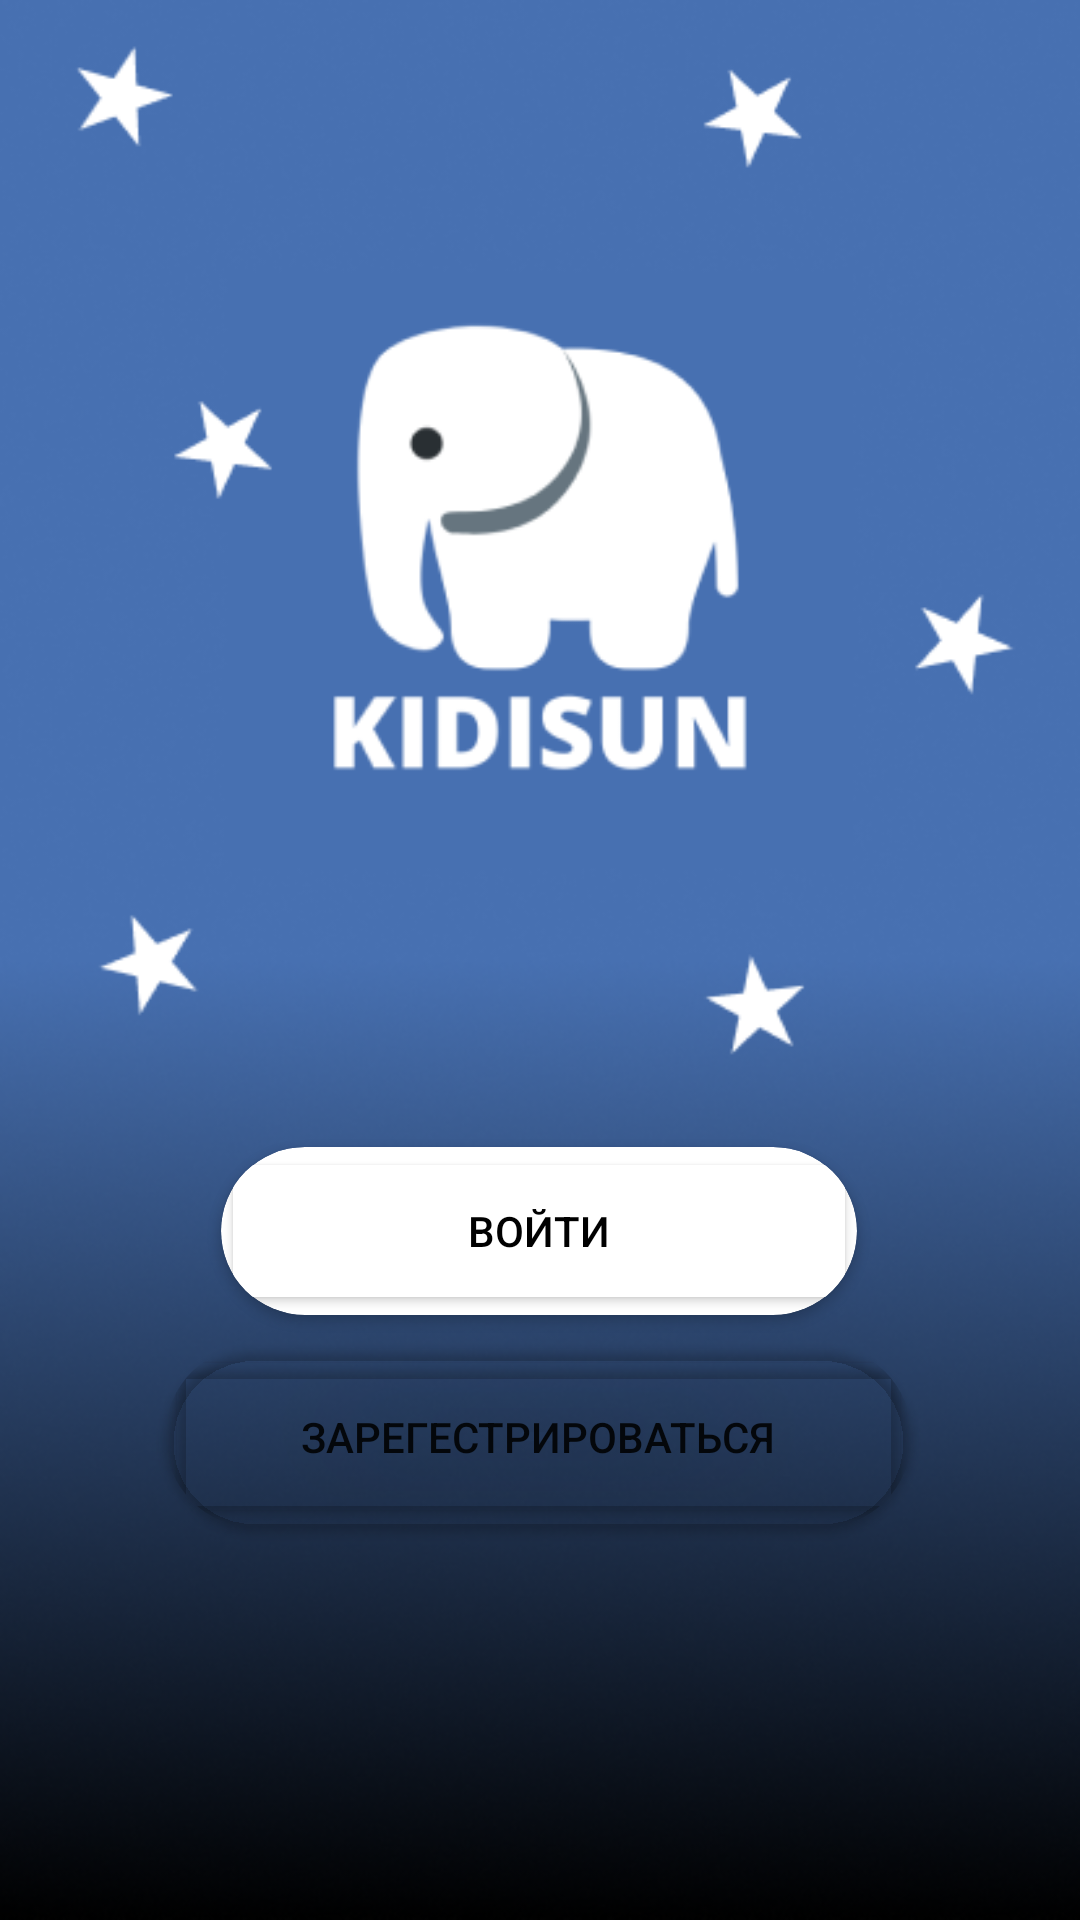

Android layout source for this screen:
<!-- AndroidManifest.xml: application theme Theme.Kidisun1 -->
<!-- res/layout/activity_kidisun1.xml -->
<?xml version="1.0" encoding="utf-8"?>
<androidx.constraintlayout.widget.ConstraintLayout xmlns:android="http://schemas.android.com/apk/res/android"
    xmlns:app="http://schemas.android.com/apk/res-auto"
    xmlns:tools="http://schemas.android.com/tools"
    android:layout_width="match_parent"
    android:layout_height="match_parent"
    tools:context=".MainActivity"
    android:background="@drawable/kidi1">


    <LinearLayout
        android:layout_width="268dp"
        android:layout_height="139dp"
        android:gravity="center"
        android:orientation="vertical"
        app:layout_constraintBottom_toBottomOf="parent"
        app:layout_constraintEnd_toEndOf="parent"
        app:layout_constraintHorizontal_bias="0.496"
        app:layout_constraintStart_toStartOf="parent"
        app:layout_constraintTop_toTopOf="parent"
        app:layout_constraintVertical_bias="0.751">

        <androidx.cardview.widget.CardView
            android:layout_width="212dp"
            android:layout_height="56dp"
            app:cardCornerRadius="100dp"
            tools:layout_editor_absoluteX="99dp"
            tools:layout_editor_absoluteY="457dp">

            <Button
                android:id="@+id/button"
                android:layout_width="212dp"
                android:layout_height="56dp"
                android:backgroundTint="@color/white"
                android:text="@string/sign_in"
                android:textColor="@color/black"
                app:iconTint="#FFFFFF"
                tools:layout_editor_absoluteX="100dp"
                tools:layout_editor_absoluteY="457dp" />

        </androidx.cardview.widget.CardView>

        <androidx.cardview.widget.CardView
            android:layout_width="249dp"
            android:layout_height="61dp"
            android:backgroundTint="@color/teal_200"
            app:cardCornerRadius="100dp"
            android:layout_marginTop="10dp">

            <Button
                android:id="@+id/button2"
                android:layout_width="249dp"
                android:layout_height="61dp"
                android:backgroundTint="@color/teal_200"
                android:text="@string/log_in" />
        </androidx.cardview.widget.CardView>

    </LinearLayout>


</androidx.constraintlayout.widget.ConstraintLayout>
<!-- resources referenced by this layout -->
<resources>
  <color name="black">#FF000000</color>
  <color name="teal_200">#0003DAC5</color>
  <color name="white">#FFFFFFFF</color>
  <!-- drawable kidi1: png bitmap (drawable, 145796 bytes) -->
  <string name="log_in">Зарегестрироваться</string>
  <string name="sign_in">Войти</string>
  <style name="Theme.Kidisun1" parent="Theme.MaterialComponents.DayNight.DarkActionBar">
          
          <item name="colorPrimary">@color/purple_500</item>
          <item name="colorPrimaryVariant">@color/purple_700</item>
          <item name="colorOnPrimary">@color/white</item>
          
          <item name="colorSecondary">@color/teal_200</item>
          <item name="colorSecondaryVariant">@color/teal_700</item>
          <item name="colorOnSecondary">@color/black</item>
          
          <item name="android:statusBarColor" tools:targetApi="l">?attr/colorPrimaryVariant</item>
          
      </style>
  <color name="purple_500">#FF6200EE</color>
  <color name="purple_700">#FF3700B3</color>
  <color name="teal_700">#4770B1</color>
</resources>
